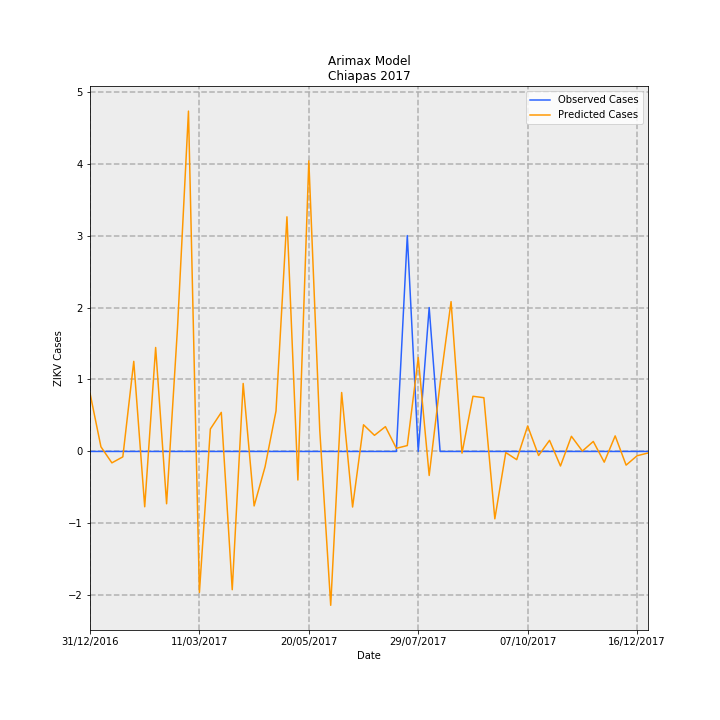

Data behind this chart, as committed beside it:
Date, predictions_incidence, observed_incidence, Predicted Cases, Observed Cases, error
31/12/2016, 0.01553, 0.0, 0.8102, 0.0, -0.8102
07/01/2017, 0.001234, 0.0, 0.0644, 0.0, -0.0644
14/01/2017, -0.003037, 0.0, -0.1585, 0.0, 0.1585
21/01/2017, -0.001438, 0.0, -0.07502, 0.0, 0.07502
28/01/2017, 0.024, 0.0, 1.252, 0.0, -1.252
04/02/2017, -0.01473, 0.0, -0.7688, 0.0, 0.7688
11/02/2017, 0.02769, 0.0, 1.445, 0.0, -1.445
18/02/2017, -0.01393, 0.0, -0.7269, 0.0, 0.7269
25/02/2017, 0.03302, 0.0, 1.723, 0.0, -1.723
04/03/2017, 0.09064, 0.0, 4.73, 0.0, -4.73
11/03/2017, -0.03752, 0.0, -1.958, 0.0, 1.958
18/03/2017, 0.005977, 0.0, 0.3119, 0.0, -0.3119
25/03/2017, 0.01041, 0.0, 0.543, 0.0, -0.543
01/04/2017, -0.03682, 0.0, -1.921, 0.0, 1.921
08/04/2017, 0.01811, 0.0, 0.945, 0.0, -0.945
15/04/2017, -0.01451, 0.0, -0.7571, 0.0, 0.7571
22/04/2017, -0.004093, 0.0, -0.2136, 0.0, 0.2136
29/04/2017, 0.01077, 0.0, 0.562, 0.0, -0.562
06/05/2017, 0.06249, 0.0, 3.261, 0.0, -3.261
13/05/2017, -0.007606, 0.0, -0.3969, 0.0, 0.3969
20/05/2017, 0.07738, 0.0, 4.038, 0.0, -4.038
27/05/2017, 0.005658, 0.0, 0.2952, 0.0, -0.2952
03/06/2017, -0.04097, 0.0, -2.138, 0.0, 2.138
10/06/2017, 0.0157, 0.0, 0.8191, 0.0, -0.8191
17/06/2017, -0.0148, 0.0, -0.7722, 0.0, 0.7722
24/06/2017, 0.007101, 0.0, 0.3705, 0.0, -0.3705
01/07/2017, 0.004291, 0.0, 0.2239, 0.0, -0.2239
08/07/2017, 0.006607, 0.0, 0.3447, 0.0, -0.3447
15/07/2017, 0.0008412, 0.0, 0.04389, 0.0, -0.04389
22/07/2017, 0.00157, 0.05749, 0.08191, 3.0, 2.918
29/07/2017, 0.02501, 0.0, 1.305, 0.0, -1.305
05/08/2017, -0.006391, 0.03833, -0.3335, 2.0, 2.333
12/08/2017, 0.01811, 0.0, 0.945, 0.0, -0.945
19/08/2017, 0.03991, 0.0, 2.082, 0.0, -2.082
26/08/2017, -0.0004594, 0.0, -0.02397, 0.0, 0.02397
02/09/2017, 0.0147, 0.0, 0.7669, 0.0, -0.7669
09/09/2017, 0.01432, 0.0, 0.7472, 0.0, -0.7472
16/09/2017, -0.01794, 0.0, -0.9363, 0.0, 0.9363
23/09/2017, -0.0002875, 0.0, -0.015, 0.0, 0.015
30/09/2017, -0.002181, 0.0, -0.1138, 0.0, 0.1138
07/10/2017, 0.006779, 0.0, 0.3537, 0.0, -0.3537
14/10/2017, -0.00108, 0.0, -0.05634, 0.0, 0.05634
21/10/2017, 0.002959, 0.0, 0.1544, 0.0, -0.1544
28/10/2017, -0.003871, 0.0, -0.202, 0.0, 0.202
04/11/2017, 0.004041, 0.0, 0.2109, 0.0, -0.2109
11/11/2017, 0.0001045, 0.0, 0.005451, 0.0, -0.005451
18/11/2017, 0.002663, 0.0, 0.139, 0.0, -0.139
25/11/2017, -0.002852, 0.0, -0.1488, 0.0, 0.1488
02/12/2017, 0.004145, 0.0, 0.2163, 0.0, -0.2163
09/12/2017, -0.003641, 0.0, -0.19, 0.0, 0.19
16/12/2017, -0.001144, 0.0, -0.05967, 0.0, 0.05967
23/12/2017, -0.0004099, 0.0, -0.02139, 0.0, 0.02139
